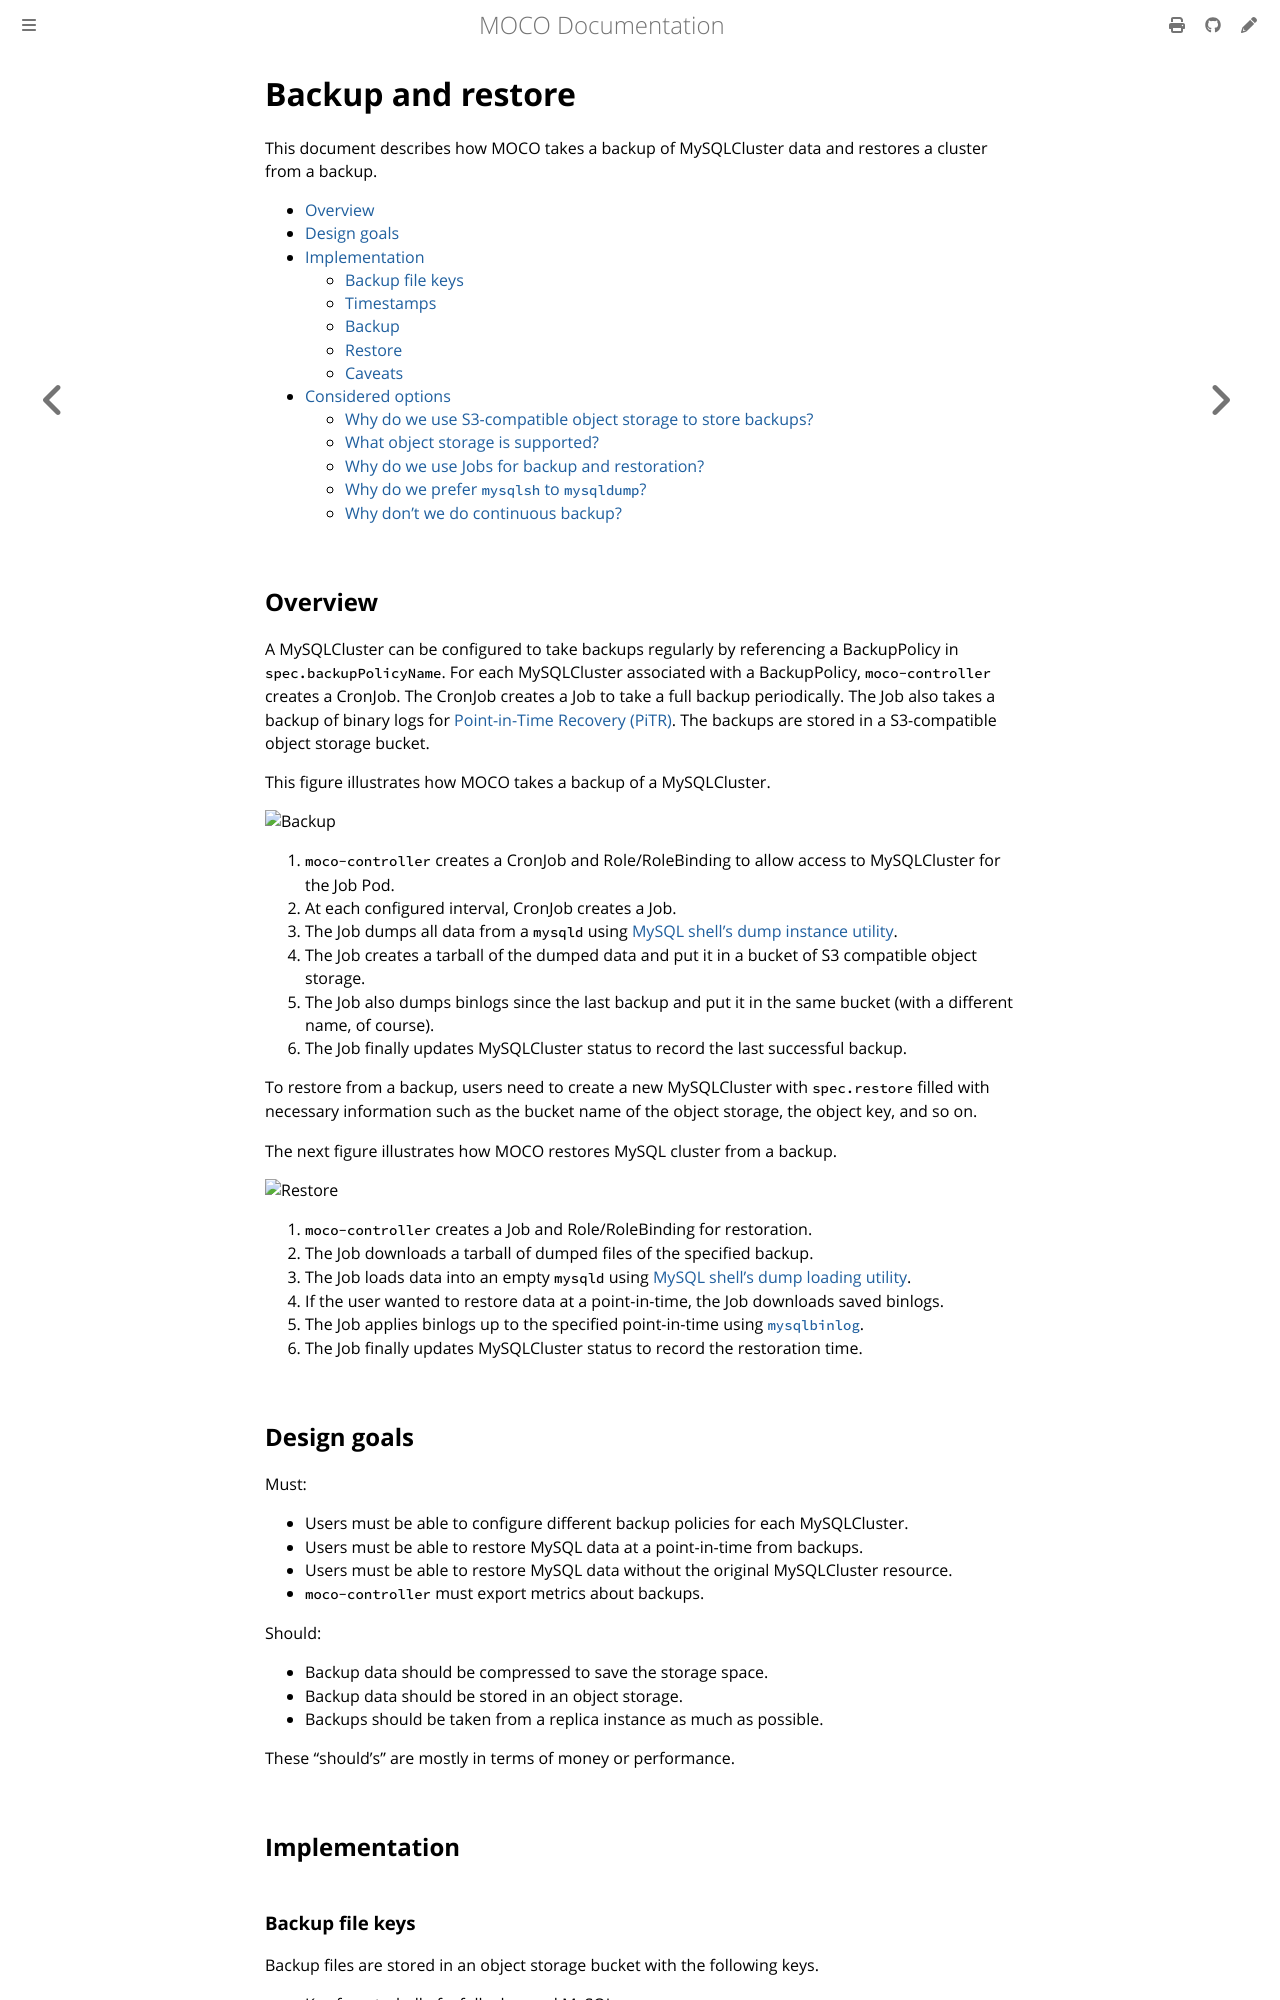

repository: cybozu-go/moco · page: backup.html · generator: mdbook

# Backup and restore <!-- omit from toc -->

This document describes how MOCO takes a backup of MySQLCluster data and restores a cluster from a backup.

- [Overview](#overview)
- [Design goals](#design-goals)
- [Implementation](#implementation)
  - [Backup file keys](#backup-file-keys)
  - [Timestamps](#timestamps)
  - [Backup](#backup)
  - [Restore](#restore)
  - [Caveats](#caveats)
- [Considered options](#considered-options)
  - [Why do we use S3-compatible object storage to store backups?](#why-do-we-use-s3-compatible-object-storage-to-store-backups)
  - [What object storage is supported?](#what-object-storage-is-supported)
  - [Why do we use Jobs for backup and restoration?](#why-do-we-use-jobs-for-backup-and-restoration)
  - [Why do we prefer `mysqlsh` to `mysqldump`?](#why-do-we-prefer-mysqlsh-to-mysqldump)
  - [Why don't we do continuous backup?](#why-dont-we-do-continuous-backup)

## Overview

A MySQLCluster can be configured to take backups regularly by referencing a BackupPolicy in `spec.backupPolicyName`.  For each MySQLCluster associated with a BackupPolicy, `moco-controller` creates a CronJob.
The CronJob creates a Job to take a full backup periodically.
The Job also takes a backup of binary logs for [Point-in-Time Recovery (PiTR)][PiTR].
The backups are stored in a S3-compatible object storage bucket.

This figure illustrates how MOCO takes a backup of a MySQLCluster.

![Backup](https://www.plantuml.com/plantuml/svg/VP9DRzim38Rl-XM4xpOIfzkXXw1hRiE-Sonwa6N6LIUBdZu614FwsoTHTkjjM4yct-SbOPAwyK6w44SZ5DdWo40rag9wpWow2gI7h0bn8jEZW-gJ7D5FKY6SY9YdB_mI001t7y_7hnyE9lg0xfvhp_w7AUnMgkzn-a96gpEpYKE6R8DwFsjm3GvFwD0gBCK7H_OzTLodKbpKHNcaZeLCe6dsMKWzsYOfACFSuuZkfrRuJYcADd2XbuoolSv9CNuZWunT2bwaMsrxROTdqfMS3QiyZS7fUeX_FSdavH-MYn3AKEoXEkxWGECaW-uCmkVk4LM0Oo0d1wpcLI_dA5k5TjDkwqrRRwxu91shxUnblpO8LH_7YGqvQ1bUNcstMxNRljvk-nTCeneQ69VmnS1sgEyUTD-ZlNTwU0ZrVkswv7NaXyVdvBjUmtQvvpFXdVwNBDjUy_BIdfwMDx9h-6z4obZbnIJzge4fXaLU9aZWpGhiWTibzMq3SUfbGF11XkZ53ThKolm6)

1. `moco-controller` creates a CronJob and Role/RoleBinding to allow access to MySQLCluster for the Job Pod.
2. At each configured interval, CronJob creates a Job.
3. The Job dumps all data from a `mysqld` using [MySQL shell's dump instance utility][dump].
4. The Job creates a tarball of the dumped data and put it in a bucket of S3 compatible object storage.
5. The Job also dumps binlogs since the last backup and put it in the same bucket (with a different name, of course).
6. The Job finally updates MySQLCluster status to record the last successful backup.

To restore from a backup, users need to create a new MySQLCluster with `spec.restore` filled with necessary information such as the bucket name of the object storage, the object key, and so on.

The next figure illustrates how MOCO restores MySQL cluster from a backup.

![Restore](https://www.plantuml.com/plantuml/svg/TPA_xzCm4CLt_nMdx8xwJM3f49LsG_me3LlLmR6lgOlZYnm7X53xjuFj6WAeItBtFiydvrqsanVEpuDXPp8A7HGVn83JA2H29rm1OWfl-C4008xllxUVtktCF7bqfy1agXFTauhYI2e86K9PDa63DKY7mcDolwKkkg_K9U501hVQActx2Dollalz7yDlagGMtLSjyOsKD5iVuIG22cE16pnxdfN5FE2yYJsimU4P7Lg9_viQcCHVZXjZqj2ie6XhsD4m2gyxW_2nkwBqq7foeiUOsbG_Gil1ReNyCezGhQeNlghugaxX9ZLPerqRX4BDmnXvAFvXdRQ6-aXJcNaq0pzUj59eJqxt5y-RXUSMFu2iTsIW64WIVtG6qww3nbXuXgt54DVmKkR5PH1ZUavoW4j3lDlzdcTM9IZwPWq9nO8IIFf7wXAYckwzEFBgwP7N9UprvmFRe5NpO7u2)

1. `moco-controller` creates a Job and Role/RoleBinding for restoration.
2. The Job downloads a tarball of dumped files of the specified backup.
3. The Job loads data into an empty `mysqld` using [MySQL shell's dump loading utility][load].
4. If the user wanted to restore data at a point-in-time, the Job downloads saved binlogs.
5. The Job applies binlogs up to the specified point-in-time using [`mysqlbinlog`][mysqlbinlog].
6. The Job finally updates MySQLCluster status to record the restoration time.
